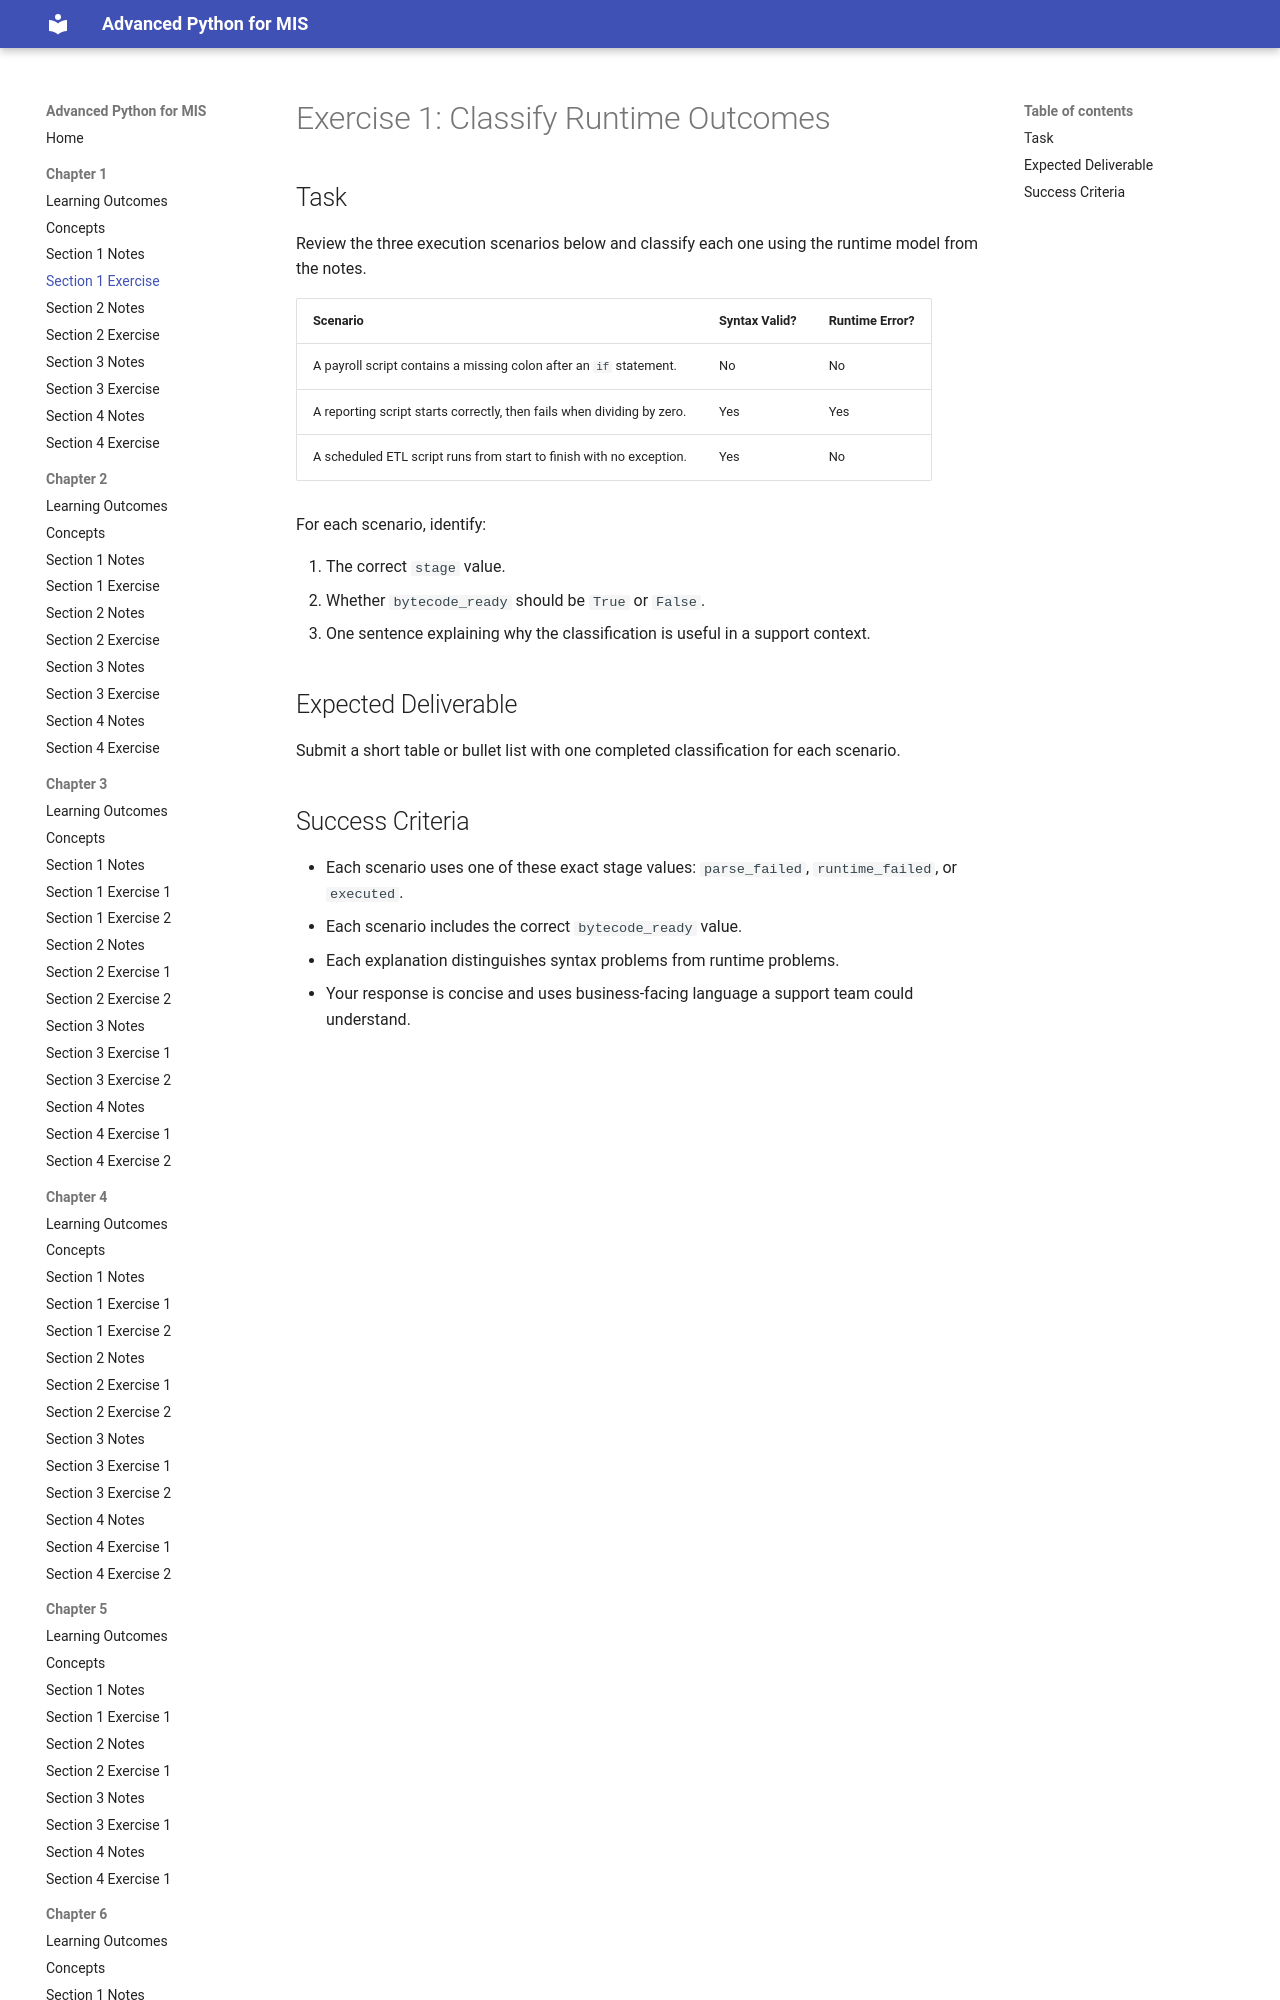

repository: mis4322-2026-fall/class-notes · page: chapter-1-python-execution-environment-management/sections/section-1-python-runtime-model/exercises/exercise-1/index.html · generator: mkdocs

# Exercise 1: Classify Runtime Outcomes

## Task
Review the three execution scenarios below and classify each one using the runtime model from the notes.

| Scenario | Syntax Valid? | Runtime Error? |
| --- | --- | --- |
| A payroll script contains a missing colon after an `if` statement. | No | No |
| A reporting script starts correctly, then fails when dividing by zero. | Yes | Yes |
| A scheduled ETL script runs from start to finish with no exception. | Yes | No |
